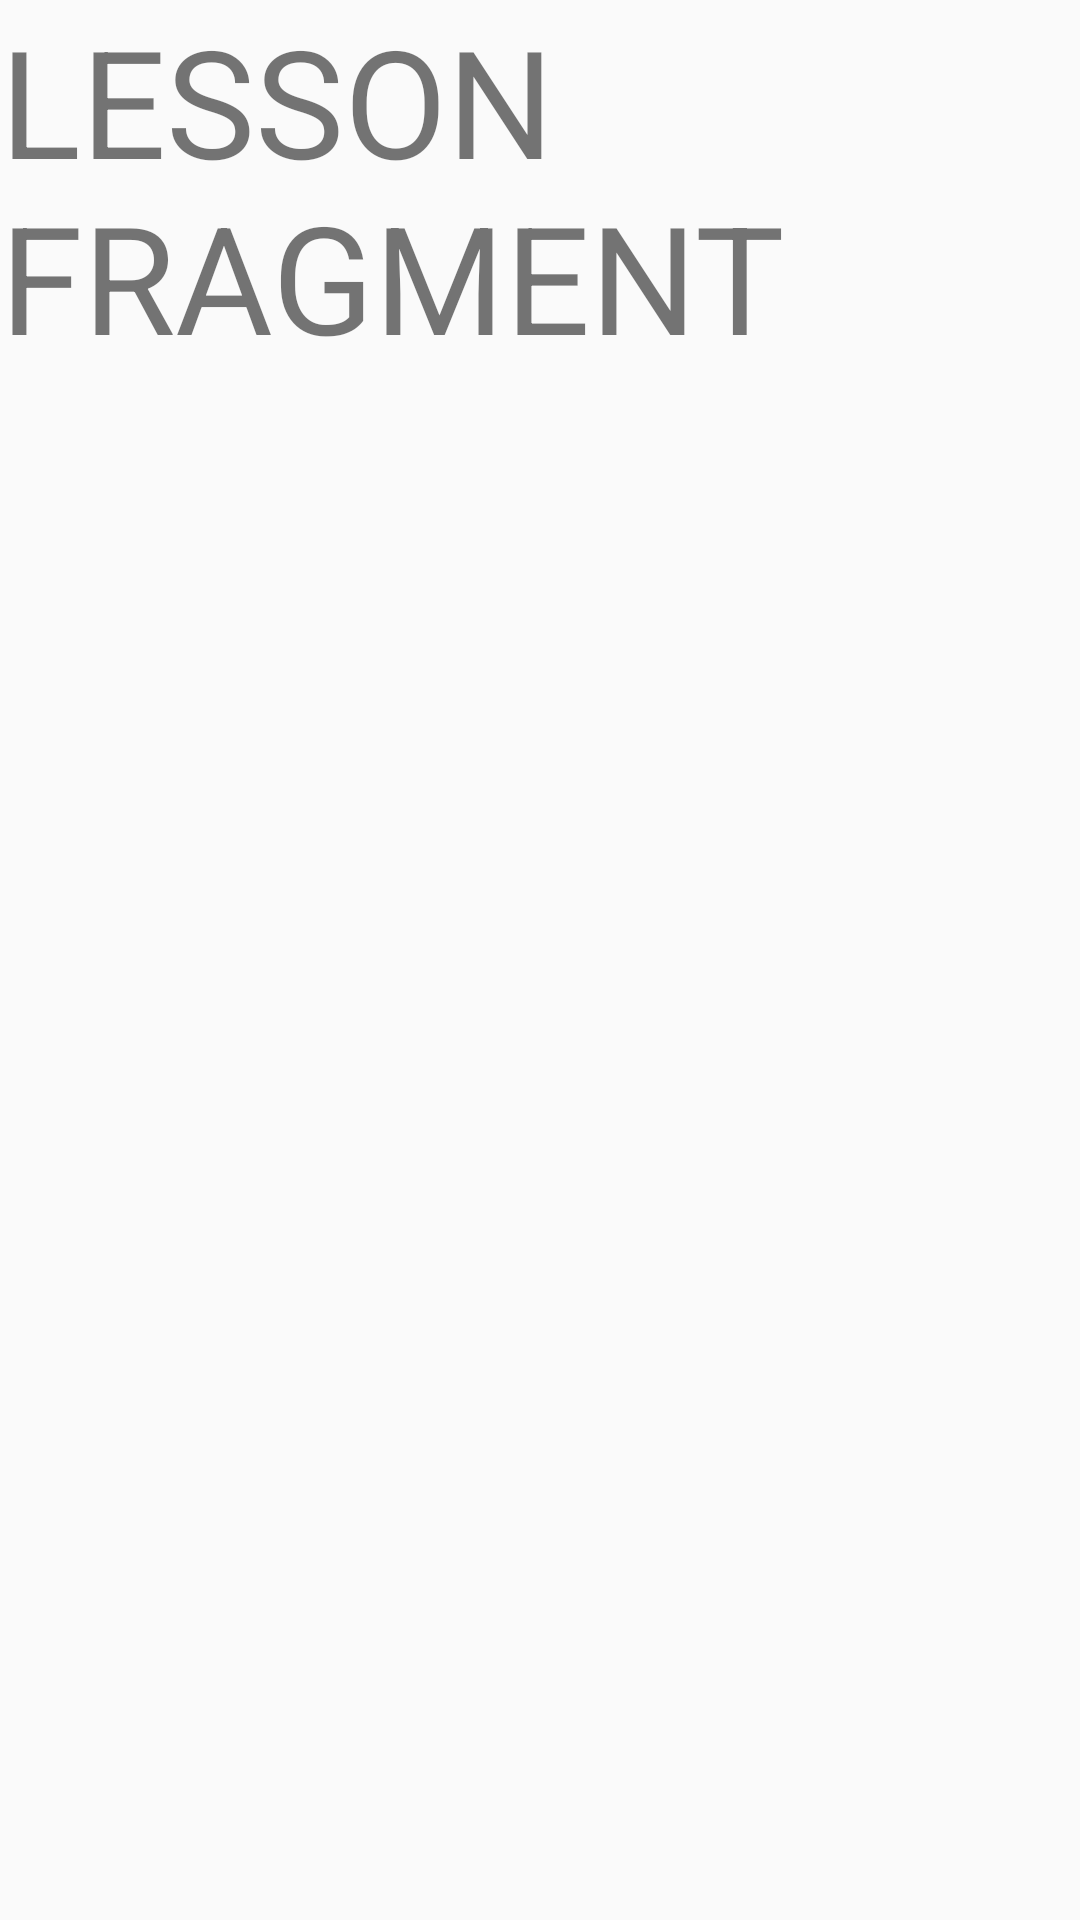

Here is an Android app screen rendered from its layout file. Give the layout XML and the strings, colors and styles it references.
<!-- AndroidManifest.xml: application theme AppTheme -->
<!-- res/layout/fragment_lessons.xml -->
<?xml version="1.0" encoding="utf-8"?>
<FrameLayout xmlns:android="http://schemas.android.com/apk/res/android"
    xmlns:tools="http://schemas.android.com/tools"
    android:layout_width="match_parent"
    android:layout_height="match_parent"
    tools:context=".LessonsFragment">

    
    <TextView
        android:layout_width="match_parent"
        android:layout_height="match_parent"
        android:textSize="50sp"
        android:text="LESSON FRAGMENT" />

</FrameLayout>
<!-- resources referenced by this layout -->
<resources>
  <style name="AppTheme" parent="Theme.AppCompat.Light.NoActionBar">
          
          <item name="colorPrimary">@color/PaleSilver</item>
          <item name="colorPrimaryDark">@color/JetBlack</item>
          <item name="colorAccent">@color/DarkRed</item>
      </style>
  <color name="PaleSilver">#C1B4AE</color>
  <color name="JetBlack">#353238</color>
  <color name="DarkRed">#92140C</color>
</resources>
